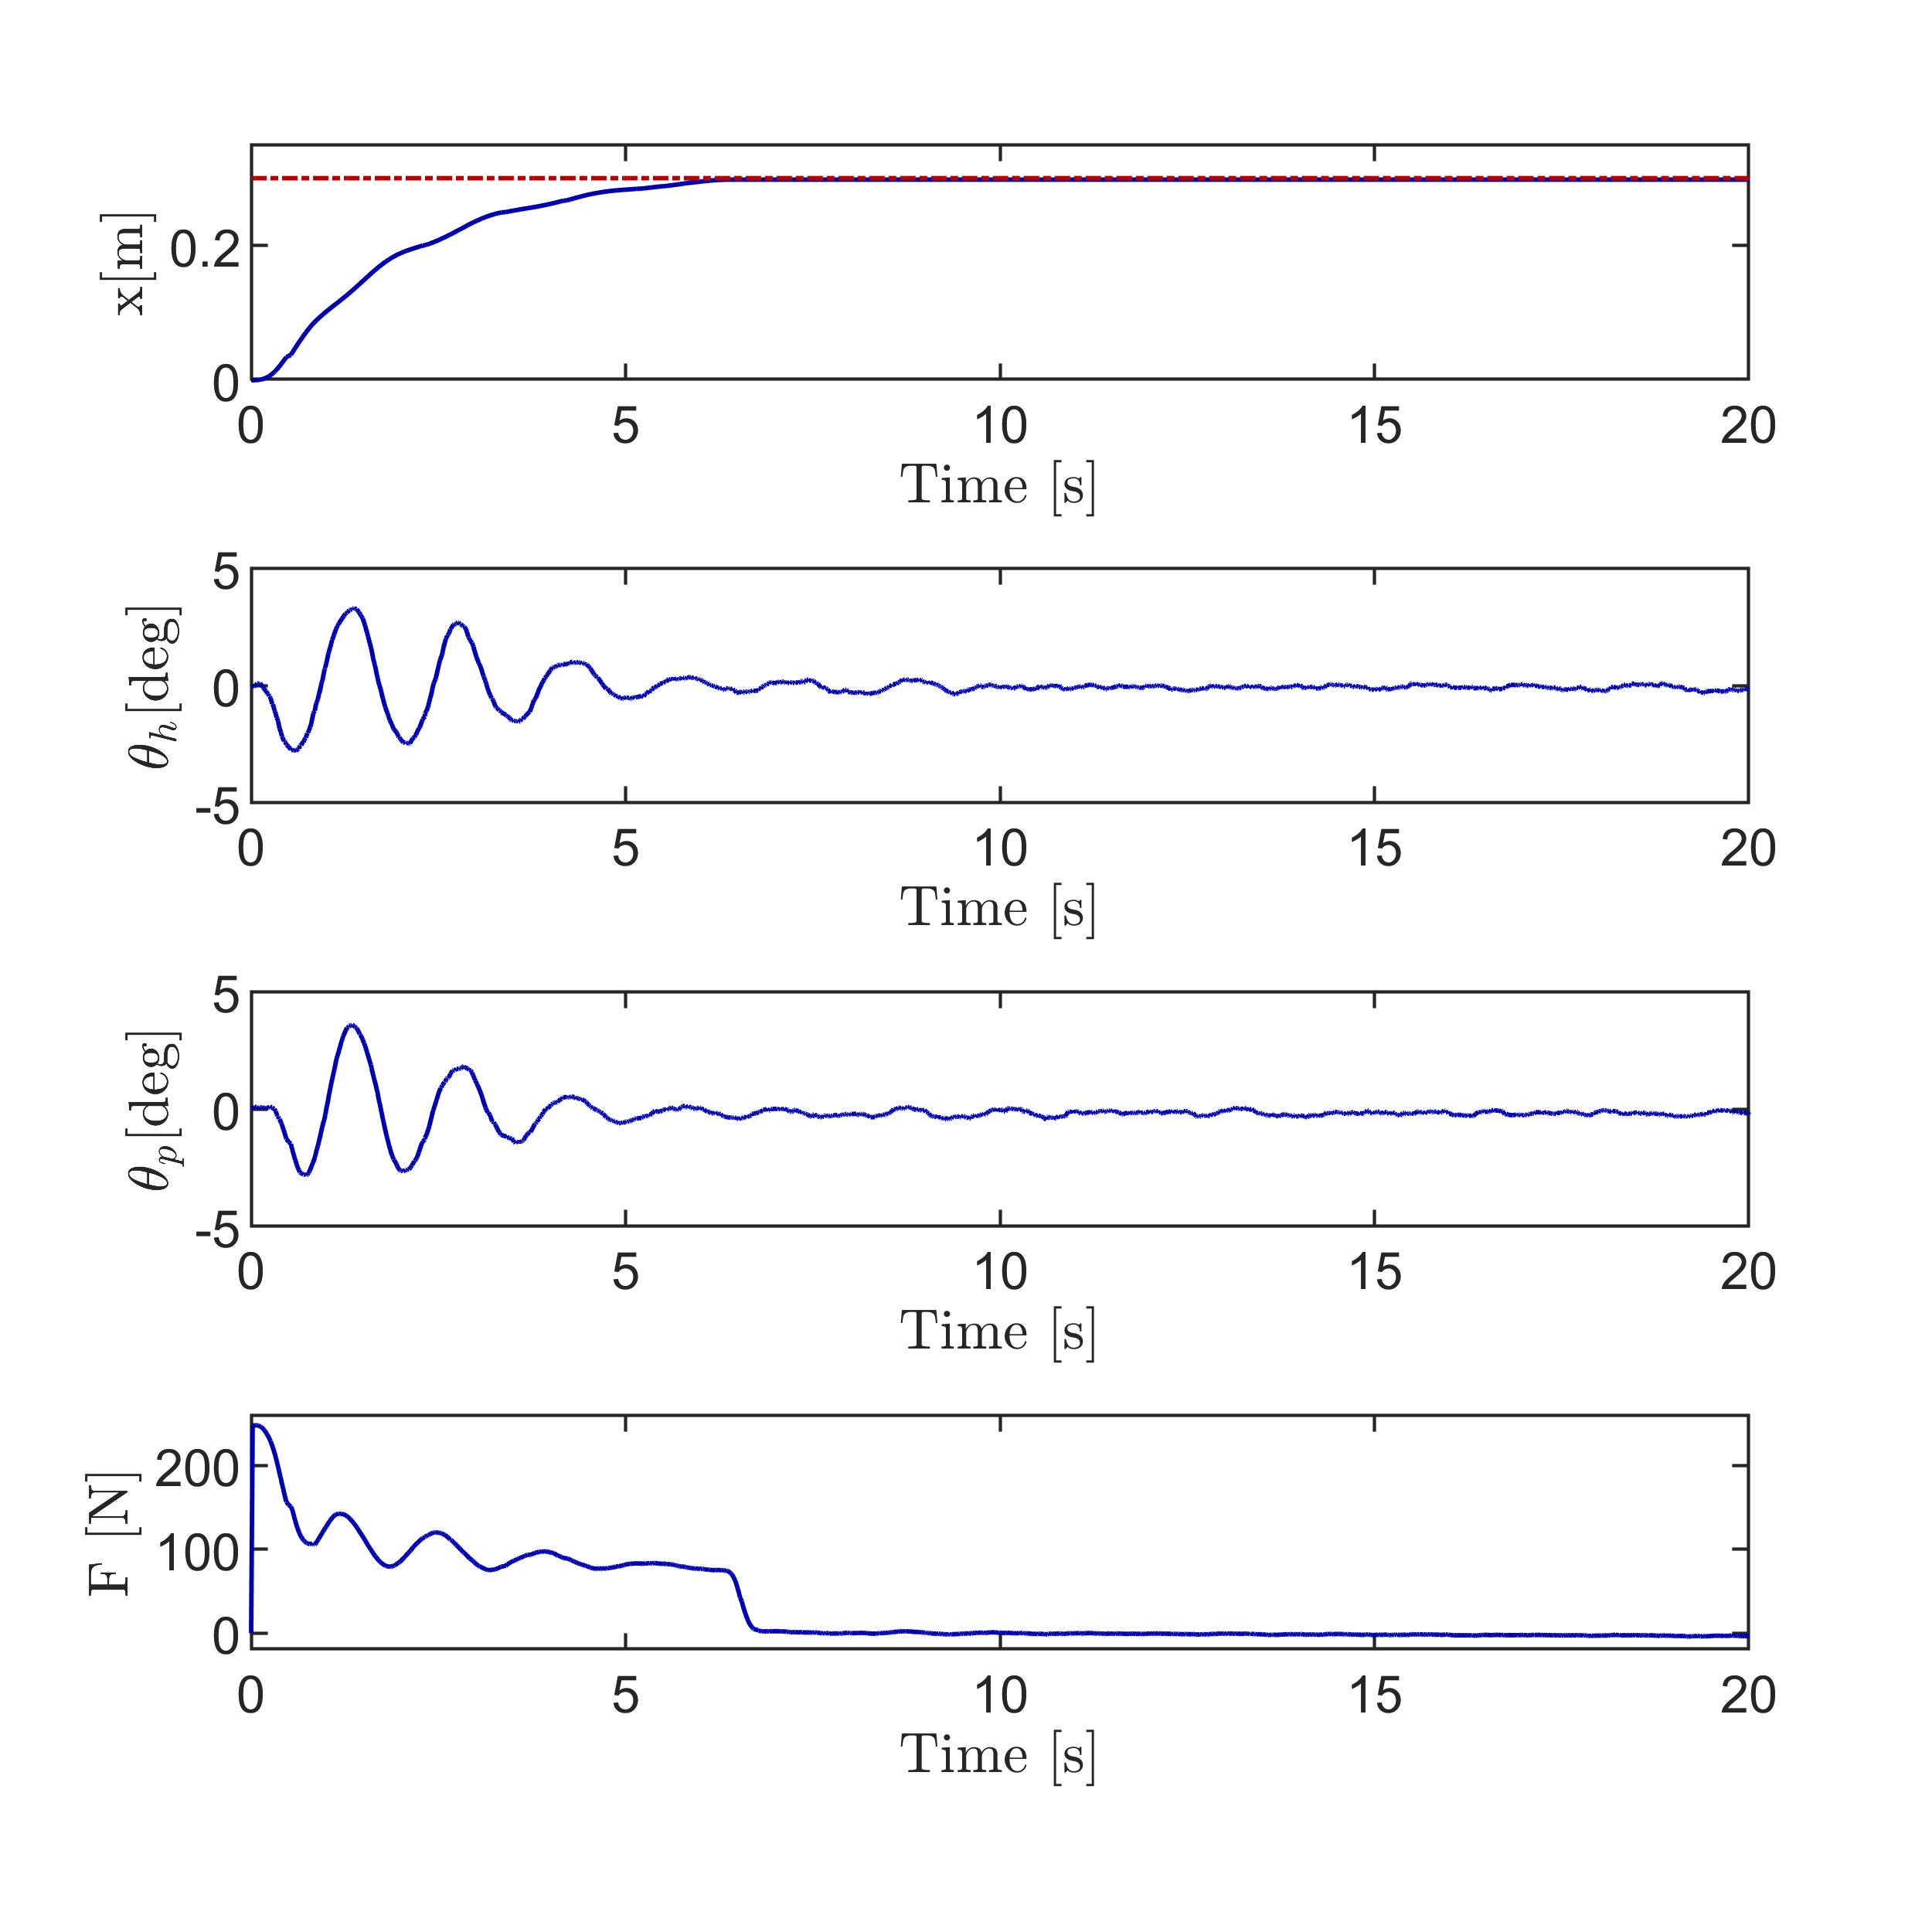

Source data for this figure (header and first rows):
1160.43, -0.292755, 2.97E-15, 0.000306796, -0.00843689, 0.00511327, 0.0114196, -1.07284, 5.55E-13, -1.0397, -0.0681769
1207, 4.17E-08, 9.01E-08, -0.000767, 0.004289, 0.0002045, -0.005589, 0, -5.21E-06, -1.185, -0.3092
1207, 4.21E-06, 1.44E-05, -0.0005113, 0.0002538, 0.0009715, -0.00438, 247.4, 0.00132, 0.3938, 0.3642
1207, 4.21E-06, 1.44E-05, -0.0005113, 0.0002538, 0.0009715, -0.00438, 247.5, 0.00132, 0.3938, 0.3642
1207, 2.52E-05, 7.75E-05, -0.0006136, 0.005, 0.001994, 0.006873, 247.5, 0.003784, -0.3814, 0.8829
1207, 7.38E-05, 0.0002438, 5.11E-05, 0.007567, 0.001329, 0.01256, 247.7, 0.006805, 0.03459, -0.4788
1207, 0.0001393, 0.0006005, 0.0008693, 0.01354, 0.001585, 0.008826, 247.7, 0.007767, -0.1031, 0.1201
1207, 0.0002245, 0.001273, 0.001636, 0.02136, 0.0006647, 0.006231, 247.7, 0.01525, -0.133, -0.9653
1207, 0.0003318, 0.002127, 0.001636, 0.02458, 0.0007159, 0.00133, 247.5, 0.0234, -0.8255, 0.09293
1207, 0.0004637, 0.003181, 0.001227, 0.01657, 0.001023, 0.005224, 247.2, 0.0324, -0.6391, -0.06474
1207, 0.0006232, 0.004459, 0.001432, 0.01351, 0.001329, 0.01123, 246.8, 0.04268, 0.2214, 0.1463
1207, 0.0008115, 0.005978, 0.00179, 0.01851, 0.001176, 0.01352, 246.4, 0.05256, 0.1581, -0.7506
1207, 0.001031, 0.007751, 0.0009715, 0.01366, 0.001278, 0.01566, 246, 0.06396, -1.343, 0.4421
1207, 0.001284, 0.009801, 0.0002045, 0.001987, 0.001227, 0.02121, 245.4, 0.07568, -0.1158, -0.5829
1207, 0.001572, 0.01214, -0.0003579, -0.001677, 0.0008181, 0.01729, 244.6, 0.08808, -0.3203, -0.651
1207, 0.001898, 0.01479, -0.001636, -0.01054, 0.001074, 0.01618, 243.7, 0.1012, -0.9339, 0.08186
1207, 0.002263, 0.01776, -0.002301, -0.02392, 0.0009204, 0.01677, 242.6, 0.1149, -0.6442, -0.634
1207, 0.002668, 0.02107, -0.003119, -0.03355, 0.0006647, 0.008594, 241.4, 0.1291, -0.3374, -0.9578
1207, 0.003116, 0.02473, -0.003682, -0.03832, 0.0001534, -0.001036, 240.1, 0.1437, -0.1499, -0.4806
1207, 0.003608, 0.02875, -0.004295, -0.04258, 0.0005625, -0.001377, 238.7, 0.159, -0.4908, 0.2693
1207, 0.004146, 0.03316, -0.005369, -0.04974, 0.0008693, 0.003651, 237.3, 0.1748, -0.5078, -0.2249
1207, 0.004731, 0.03795, -0.006085, -0.05647, 0.001023, 0.00527, 235.8, 0.1909, -0.3544, -0.2931
1207, 0.005364, 0.04314, -0.006596, -0.05912, 0.001125, 0.003736, 234.2, 0.2075, 0.003516, -0.5829
1207, 0.006047, 0.04875, -0.007926, -0.06662, 0.001329, 0.001946, 232.4, 0.2246, -1.224, -0.1397
1207, 0.006781, 0.05478, -0.008335, -0.07667, 0.001892, 0.008935, 230.4, 0.2418, 0.1058, 0.508
1207, 0.007567, 0.06124, -0.009511, -0.08136, 0.001534, 0.01268, 228.5, 0.2593, -0.7464, -1.009
1207, 0.008405, 0.06813, -0.01191, -0.09883, 0.001381, 0.00706, 226.3, 0.2773, -1.513, -0.3102
1207, 0.009297, 0.07547, -0.0135, -0.1177, 0.001329, 0.008688, 223.7, 0.2954, -0.5365, -0.1398
1207, 0.01024, 0.08327, -0.01416, -0.1231, 0.0006136, 0.006986, 221, 0.3135, -0.0938, -0.7052
1207, 0.01124, 0.09151, -0.01565, -0.1265, -3.04E-19, -0.0001579, 218.4, 0.332, -1.124, -0.4195
1207, 0.0123, 0.1002, -0.01851, -0.1475, 5.11E-05, -0.004537, 215.5, 0.3515, -2.313, -0.02591
1207, 0.01341, 0.1094, -0.01969, -0.1682, -0.001125, -0.01272, 212.3, 0.3683, -0.04635, -1.032
1207, 0.01458, 0.119, -0.02127, -0.1735, -0.001841, -0.02243, 208.9, 0.3875, -0.694, 0.1445
1207, 0.01579, 0.1291, -0.02388, -0.1915, -0.003835, -0.03532, 205.5, 0.402, -1.58, -1.291
1208, 0.01705, 0.1394, -0.02506, -0.2086, -0.005164, -0.05543, 201.7, 0.4079, -0.1567, -0.3789
1208, 0.01834, 0.1499, -0.02649, -0.2185, -0.005676, -0.06156, 197.9, 0.4117, -0.9545, 0.2329
1208, 0.01966, 0.1605, -0.02966, -0.2446, -0.007312, -0.06758, 194.3, 0.4257, -1.96, -1.312
1208, 0.02102, 0.1711, -0.03191, -0.2761, -0.007465, -0.07346, 190.3, 0.4293, -0.6818, 1.142
1208, 0.02241, 0.1818, -0.03354, -0.2927, -0.008897, -0.07389, 186.4, 0.4313, -0.08522, -1.244
1208, 0.02383, 0.1925, -0.03513, -0.3018, -0.01043, -0.09178, 182.7, 0.4313, -0.2386, -0.7329
1208, 0.02527, 0.2033, -0.03768, -0.3187, -0.01156, -0.1057, 178.8, 0.4284, -1.449, -0.3409
1208, 0.02674, 0.214, -0.03866, -0.3372, -0.01324, -0.1174, 174.9, 0.4262, 0.03409, -0.5454
1208, 0.02824, 0.2246, -0.04019, -0.3428, -0.01508, -0.1324, 171, 0.4208, -0.03409, -0.784
1208, 0.02975, 0.2351, -0.04147, -0.3468, -0.01662, -0.147, 167.2, 0.4143, -0.1023, -0.3409
1208, 0.03127, 0.2455, -0.04157, -0.3458, -0.01831, -0.1576, 163.5, 0.4061, 0.4772, -0.3579
1208, 0.03281, 0.2556, -0.04239, -0.3404, -0.0204, -0.1733, 160, 0.3964, 0.1534, -1.142
1208, 0.03436, 0.2656, -0.04397, -0.3434, -0.02229, -0.1916, 156.5, 0.385, -0.767, -0.375
1208, 0.03601, 0.269, -0.04546, -0.3451, -0.02444, -0.1975, 152.9, 0.3868, -0.3792, -0.5028
1208, 0.03775, 0.2701, -0.0476, -0.3445, -0.02592, -0.1989, 150.8, 0.3753, -0.6538, -0.3077
1208, 0.0395, 0.2734, -0.04745, -0.3438, -0.02843, -0.207, 149.1, 0.3522, -0.09564, -1.232
1208, 0.04124, 0.2835, -0.04689, -0.3291, -0.03037, -0.2312, 147.1, 0.3357, -0.3002, -0.1416
1208, 0.04297, 0.2932, -0.04812, -0.3247, -0.03247, -0.2488, 143.5, 0.3169, -2.022, -0.3631
1208, 0.0447, 0.3024, -0.04888, -0.3313, -0.03431, -0.266, 140, 0.2984, -1.135, -0.1586
1208, 0.04643, 0.3112, -0.04822, -0.3218, -0.03641, -0.2835, 136.5, 0.2783, 0.2793, -0.4995
1208, 0.04814, 0.3195, -0.04847, -0.3106, -0.03814, -0.3033, 133.3, 0.2579, -1.698, -0.3802
1208, 0.04985, 0.3273, -0.04909, -0.3103, -0.03973, -0.3171, 130.3, 0.2369, -0.8115, 0.3357
1208, 0.05154, 0.3345, -0.04771, -0.2889, -0.04183, -0.3291, 127.3, 0.2147, 1.2, -0.4995
1208, 0.05322, 0.3412, -0.04725, -0.2607, -0.04346, -0.3447, 124.8, 0.192, -1.033, -0.02225
1208, 0.05489, 0.3474, -0.0472, -0.2532, -0.04443, -0.3507, 122.4, 0.17, -1.34, 0.7447
1208, 0.05655, 0.3529, -0.04699, -0.2446, -0.04546, -0.3513, 120.1, 0.1452, -0.249, 0.1993
1208, 0.05819, 0.3579, -0.04464, -0.2112, -0.04714, -0.3617, 118, 0.1197, 1.779, -0.6358
... 2,880 more rows
